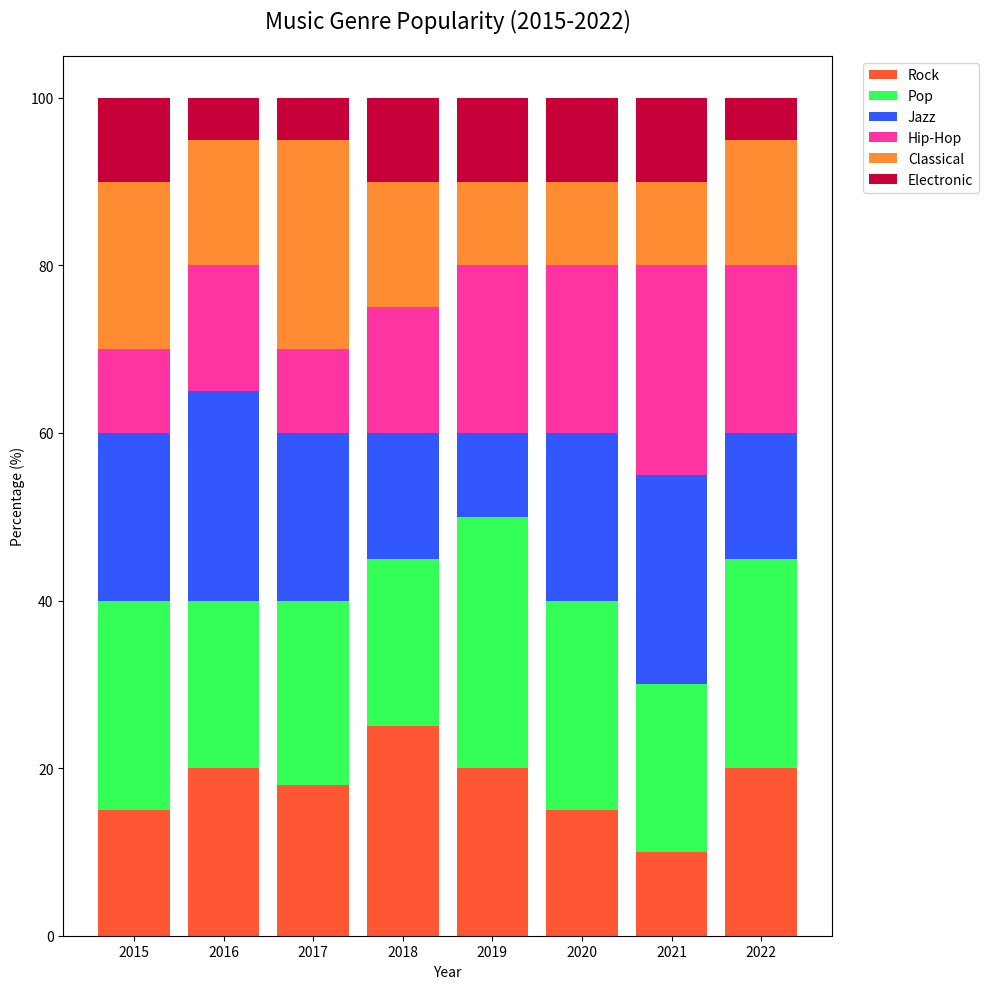

The matplotlib source for this figure:

import matplotlib.pyplot as plt
import pandas as pd

data = {
    'Year': [2015, 2016, 2017, 2018, 2019, 2020, 2021, 2022],
    'Rock': [15, 20, 18, 25, 20, 15, 10, 20],
    'Pop': [25, 20, 22, 20, 30, 25, 20, 25],
    'Jazz': [20, 25, 20, 15, 10, 20, 25, 15],
    'Hip-Hop': [10, 15, 10, 15, 20, 20, 25, 20],
    'Classical': [20, 15, 25, 15, 10, 10, 10, 15],
    'Electronic': [10, 5, 5, 10, 10, 10, 10, 5]
}

df = pd.DataFrame(data)

fig, ax = plt.subplots(figsize=(10, 10))

years = df['Year']
categories = ['Rock', 'Pop', 'Jazz', 'Hip-Hop', 'Classical', 'Electronic']
colors = ['#FF5733', '#33FF57', '#3357FF', '#FF33A1', '#FF8C33', '#C70039']

bottom = [0] * len(df)
for category, color in zip(categories, colors):
    values = df[category]
    ax.bar(years, values, bottom=bottom, label=category, color=color, width=0.8)
    bottom = [i+j for i, j in zip(bottom, values)]

ax.set_title('Music Genre Popularity (2015-2022)', fontsize=16, pad=20)
ax.set_ylabel('Percentage (%)')
ax.set_xlabel('Year')
ax.legend(loc='upper right', bbox_to_anchor=(1.2, 1))

plt.tight_layout()
plt.show()